Photos from the image-classification dataset "datasets" in the GitHub repository thiroong/smart-closet. Its 18 classes are: 0_coat, 1_padding, 2_shortsleeve, 3_longsleeve, 4_shirt, 5_pants, 6_dress, bluejeans, coat, knit, longpants, longtshirt, padding, shirt, shortT, shorts, skirt, socks.

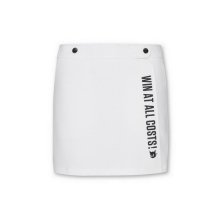
Label: skirt

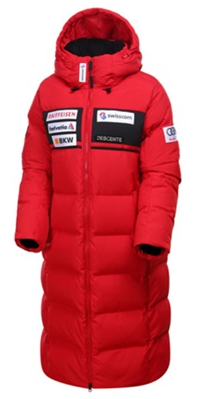
Label: 1_padding

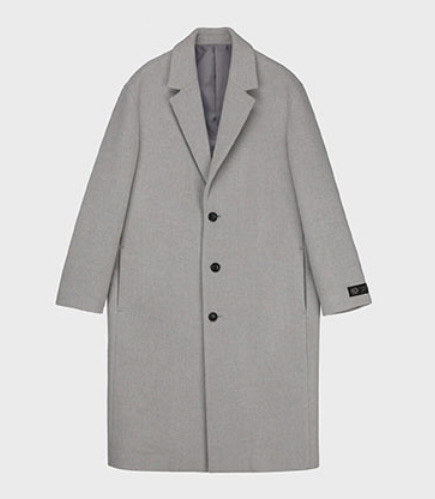
Label: coat

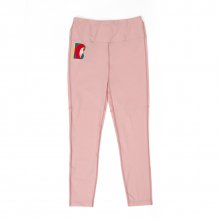
Label: 5_pants

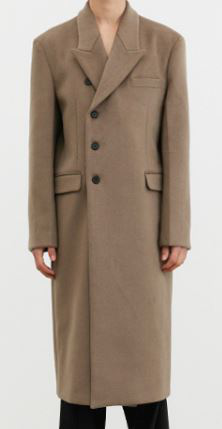
Label: 0_coat

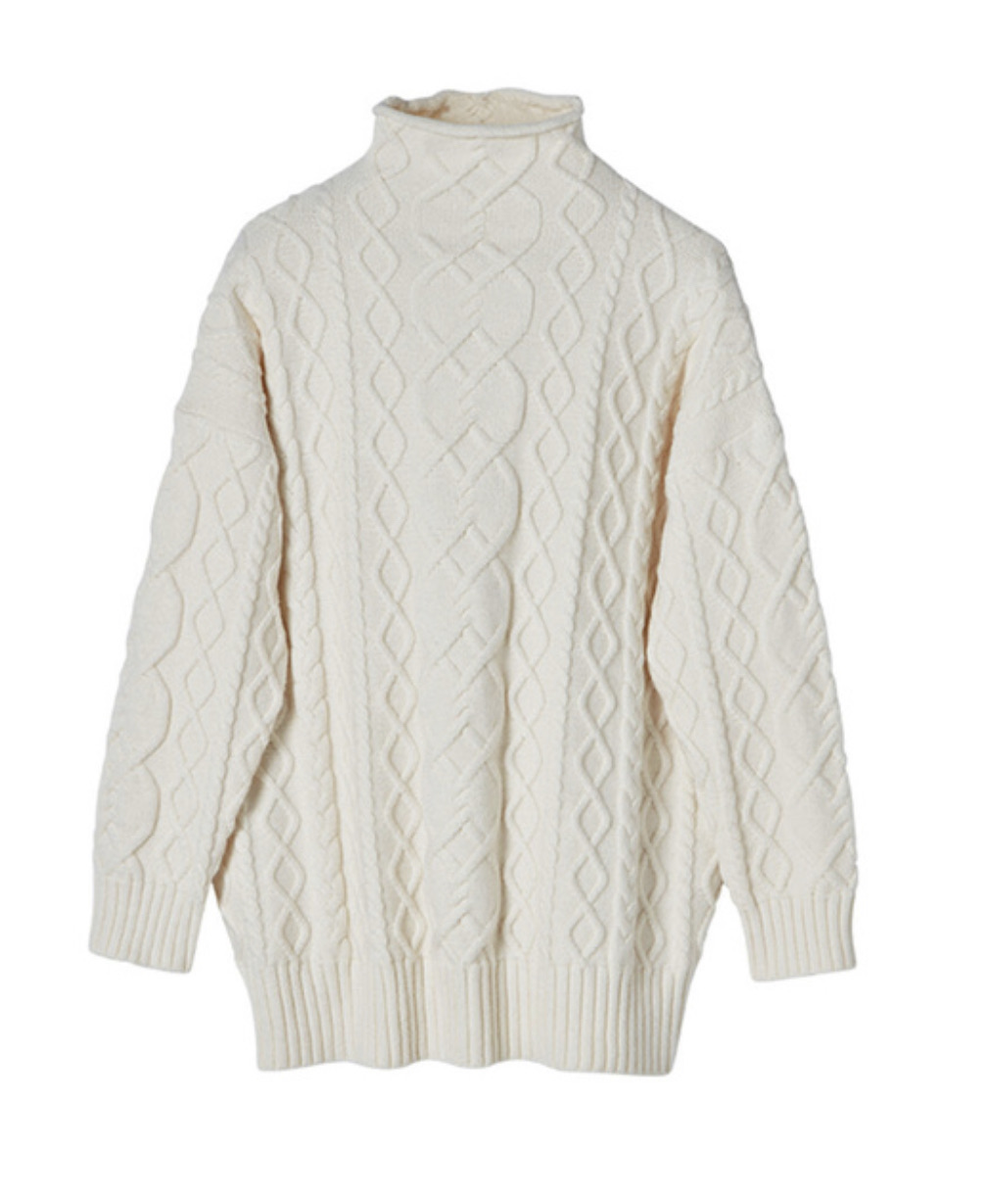
Label: knit
